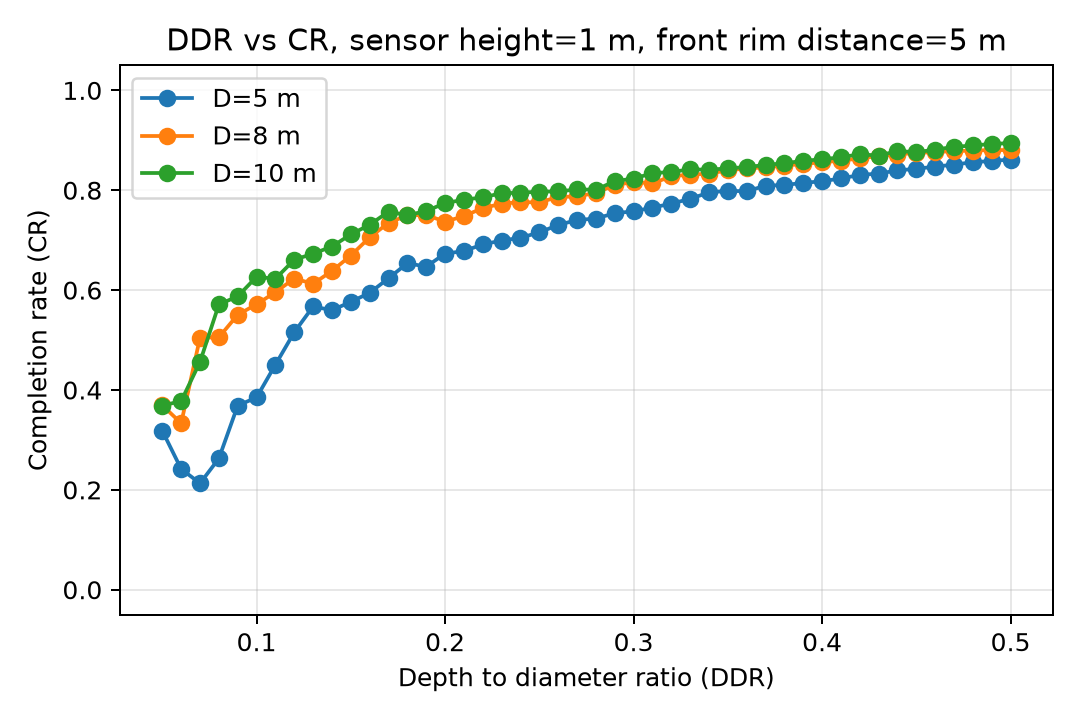

The file beside this chart, header and first rows:
front_rim_distance, sensor_height, diameter, ddr, dp, cr, negative_points
5.0, 1.0, 5.0, 0.05, 1.0, 0.3182, 36.2
5.0, 1.0, 5.0, 0.06, 1.0, 0.2418, 57.9
5.0, 1.0, 5.0, 0.07, 1.0, 0.2131, 78.3
5.0, 1.0, 5.0, 0.08, 1.0, 0.2629, 87.9
5.0, 1.0, 5.0, 0.09, 1.0, 0.3688, 94.4
5.0, 1.0, 5.0, 0.1, 1.0, 0.385, 97.4
5.0, 1.0, 5.0, 0.11, 1.0, 0.4507, 101.7
5.0, 1.0, 5.0, 0.12, 1.0, 0.5156, 102.5
5.0, 1.0, 5.0, 0.13, 1.0, 0.5672, 106.6
5.0, 1.0, 5.0, 0.14, 1.0, 0.5598, 108.0
5.0, 1.0, 5.0, 0.15, 1.0, 0.5764, 108.0
5.0, 1.0, 5.0, 0.16, 1.0, 0.5945, 108.6
5.0, 1.0, 5.0, 0.17, 1.0, 0.6236, 109.7
5.0, 1.0, 5.0, 0.18, 1.0, 0.6539, 111.6
5.0, 1.0, 5.0, 0.19, 1.0, 0.6469, 112.0
5.0, 1.0, 5.0, 0.2, 1.0, 0.6732, 112.0
5.0, 1.0, 5.0, 0.21, 1.0, 0.6781, 112.0
5.0, 1.0, 5.0, 0.22, 1.0, 0.6916, 112.3
5.0, 1.0, 5.0, 0.23, 1.0, 0.6992, 112.7
5.0, 1.0, 5.0, 0.24, 1.0, 0.7048, 113.1
5.0, 1.0, 5.0, 0.25, 1.0, 0.7155, 113.2
5.0, 1.0, 5.0, 0.26, 1.0, 0.7305, 113.8
5.0, 1.0, 5.0, 0.27, 1.0, 0.7403, 114.0
5.0, 1.0, 5.0, 0.28, 1.0, 0.7433, 114.3
5.0, 1.0, 5.0, 0.29, 1.0, 0.754, 114.9
5.0, 1.0, 5.0, 0.3, 1.0, 0.7578, 115.3
5.0, 1.0, 5.0, 0.31, 1.0, 0.7652, 115.6
5.0, 1.0, 5.0, 0.32, 1.0, 0.7732, 115.9
5.0, 1.0, 5.0, 0.33, 1.0, 0.7827, 116.0
5.0, 1.0, 5.0, 0.34, 1.0, 0.7956, 116.0
5.0, 1.0, 5.0, 0.35, 1.0, 0.7988, 116.0
5.0, 1.0, 5.0, 0.36, 1.0, 0.798, 116.0
5.0, 1.0, 5.0, 0.37, 1.0, 0.8092, 116.0
5.0, 1.0, 5.0, 0.38, 1.0, 0.8104, 116.1
5.0, 1.0, 5.0, 0.39, 1.0, 0.8147, 116.0
5.0, 1.0, 5.0, 0.4, 1.0, 0.818, 116.3
5.0, 1.0, 5.0, 0.41, 1.0, 0.8236, 116.2
5.0, 1.0, 5.0, 0.42, 1.0, 0.8306, 116.6
5.0, 1.0, 5.0, 0.43, 1.0, 0.8334, 116.5
5.0, 1.0, 5.0, 0.44, 1.0, 0.8396, 116.6
5.0, 1.0, 5.0, 0.45, 1.0, 0.8431, 116.6
5.0, 1.0, 5.0, 0.46, 1.0, 0.8472, 116.9
5.0, 1.0, 5.0, 0.47, 1.0, 0.8514, 117.0
5.0, 1.0, 5.0, 0.48, 1.0, 0.8561, 117.3
5.0, 1.0, 5.0, 0.49, 1.0, 0.8587, 117.7
5.0, 1.0, 5.0, 0.5, 1.0, 0.8614, 117.7
5.0, 1.0, 8.0, 0.05, 1.0, 0.3693, 150.6
5.0, 1.0, 8.0, 0.06, 1.0, 0.3334, 169.6
5.0, 1.0, 8.0, 0.07, 1.0, 0.5048, 182.5
5.0, 1.0, 8.0, 0.08, 1.0, 0.5055, 188.7
5.0, 1.0, 8.0, 0.09, 1.0, 0.5506, 193.1
5.0, 1.0, 8.0, 0.1, 1.0, 0.5716, 197.0
5.0, 1.0, 8.0, 0.11, 1.0, 0.5958, 199.6
5.0, 1.0, 8.0, 0.12, 1.0, 0.6232, 201.8
5.0, 1.0, 8.0, 0.13, 1.0, 0.6127, 202.8
5.0, 1.0, 8.0, 0.14, 1.0, 0.6384, 203.0
5.0, 1.0, 8.0, 0.15, 1.0, 0.6693, 203.2
5.0, 1.0, 8.0, 0.16, 1.0, 0.7056, 206.7
5.0, 1.0, 8.0, 0.17, 1.0, 0.7347, 207.1
5.0, 1.0, 8.0, 0.18, 1.0, 0.7496, 208.0
... 78 more rows
